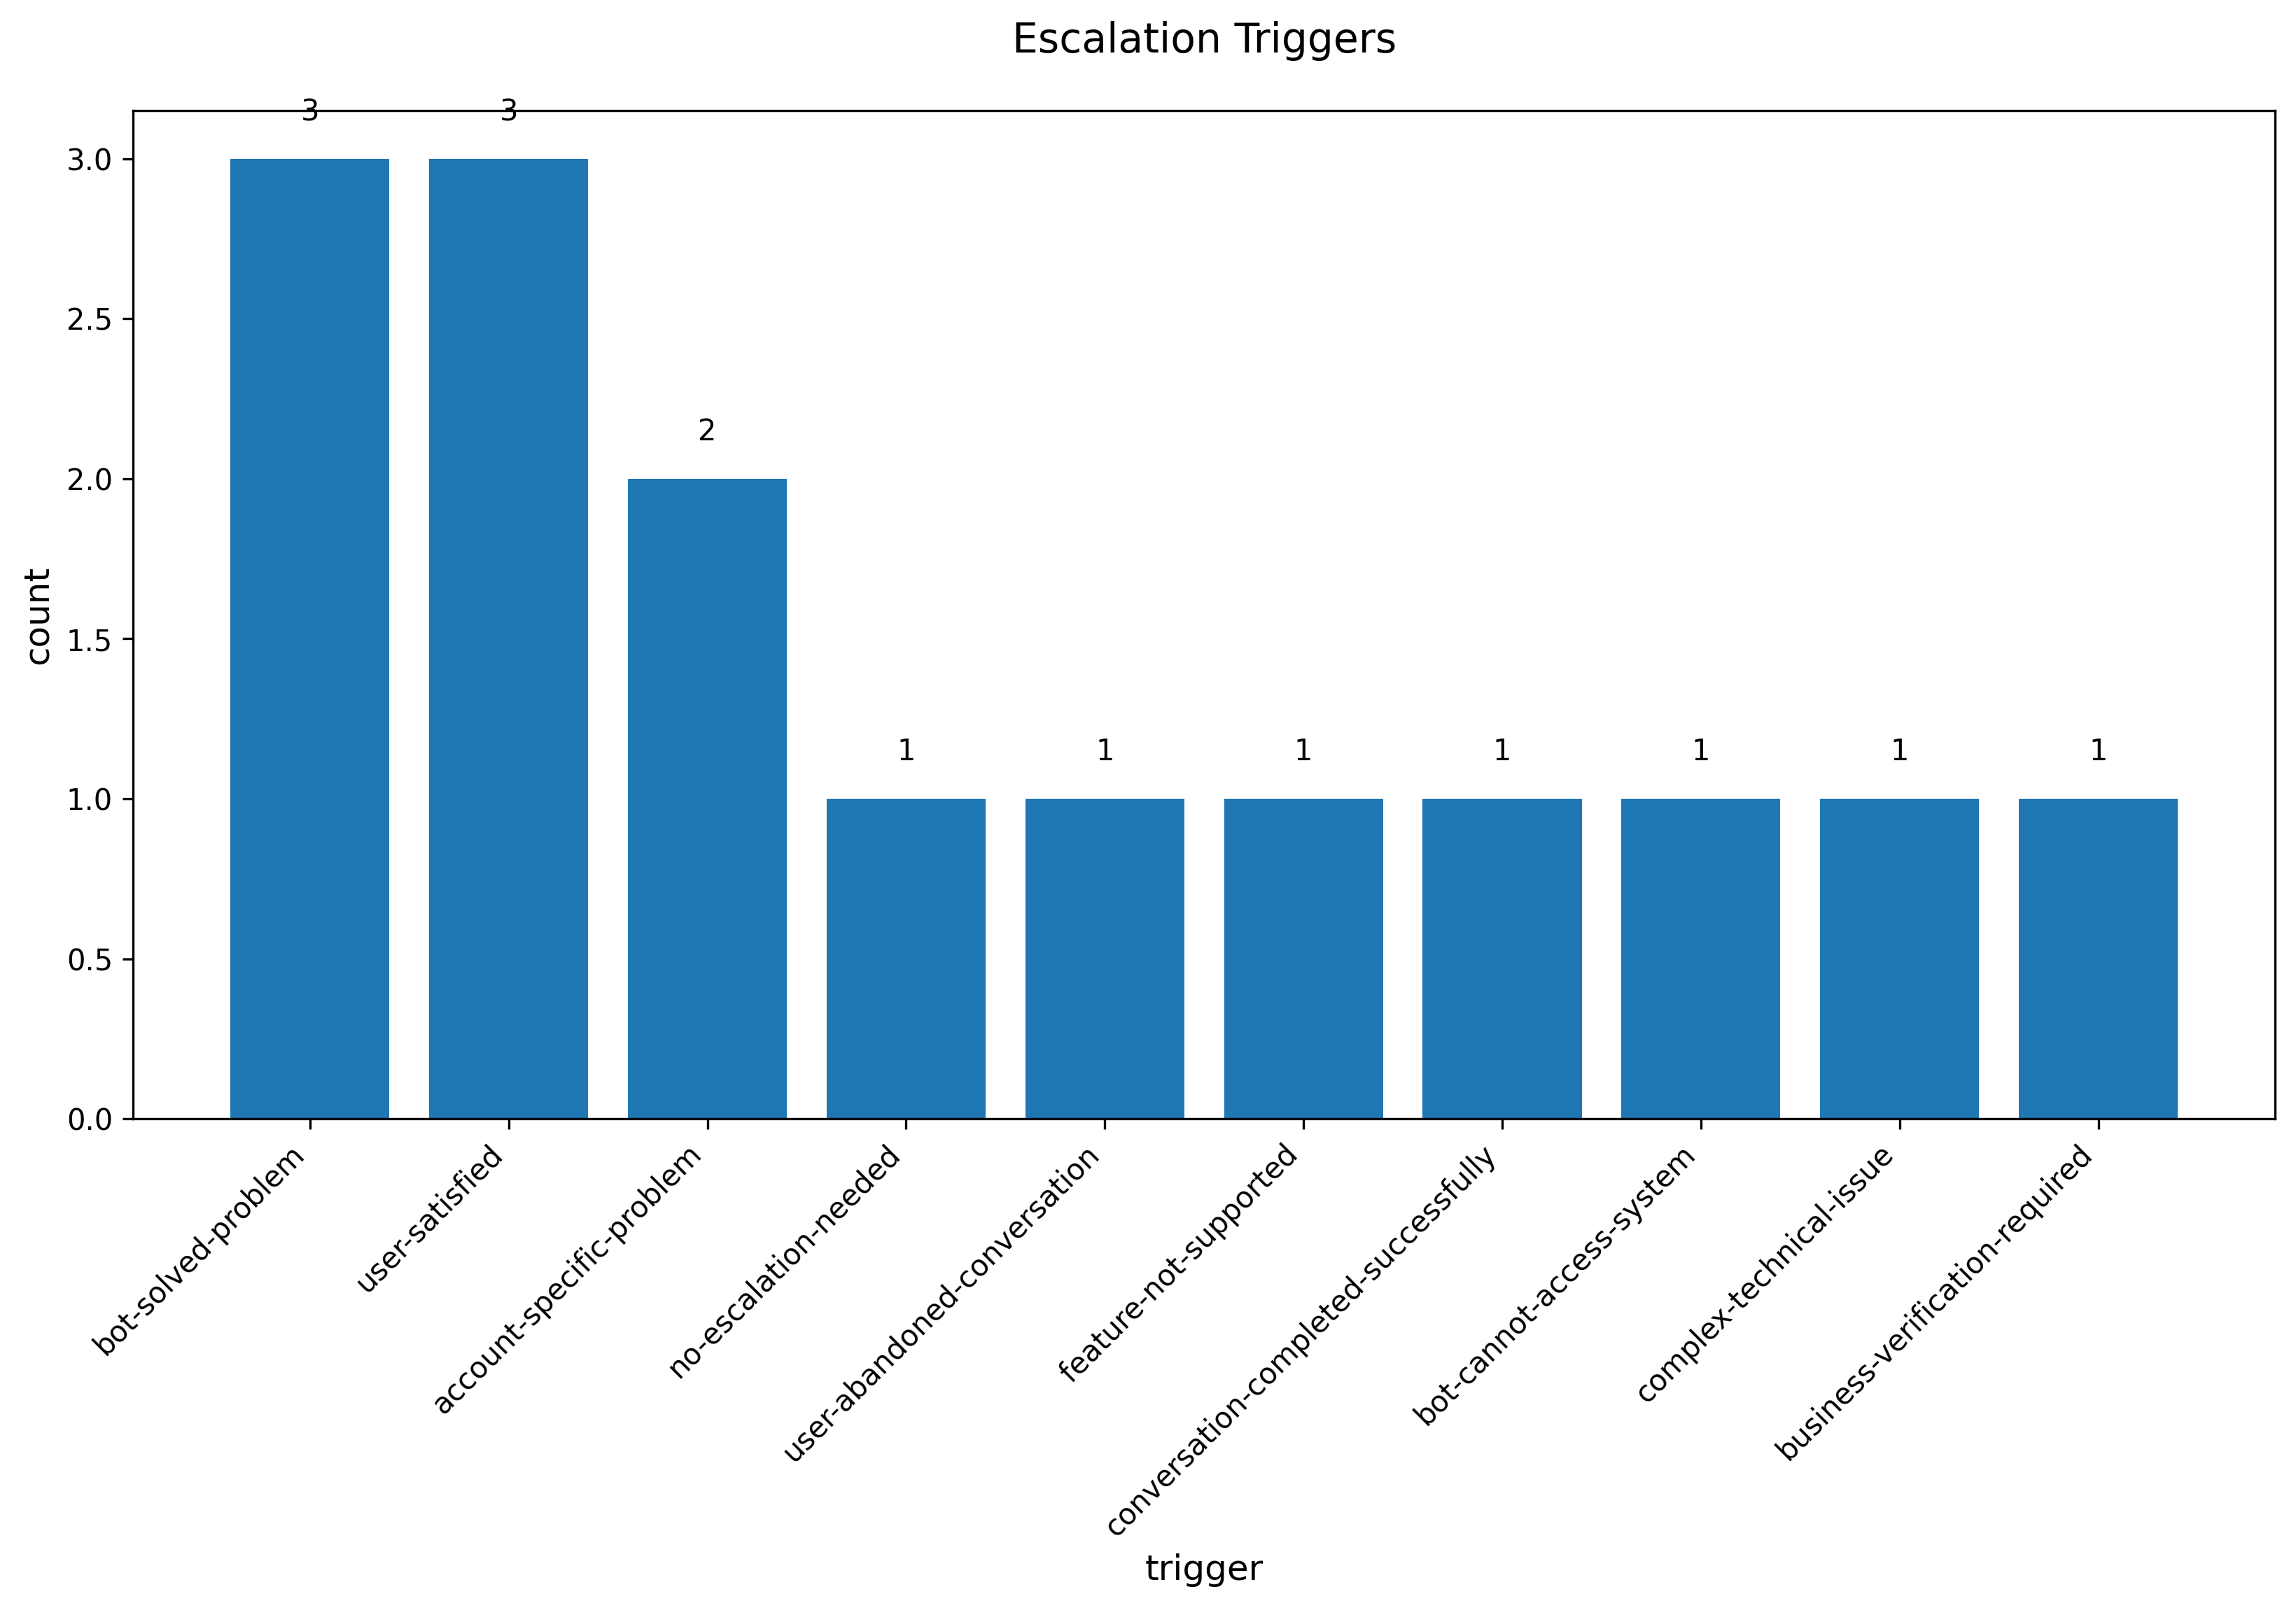

Data behind this chart, as committed beside it:
escalation_trigger, count
bot-solved-problem, 3
user-satisfied, 3
account-specific-problem, 2
no-escalation-needed, 1
user-abandoned-conversation, 1
feature-not-supported, 1
conversation-completed-successfully, 1
bot-cannot-access-system, 1
complex-technical-issue, 1
business-verification-required, 1
